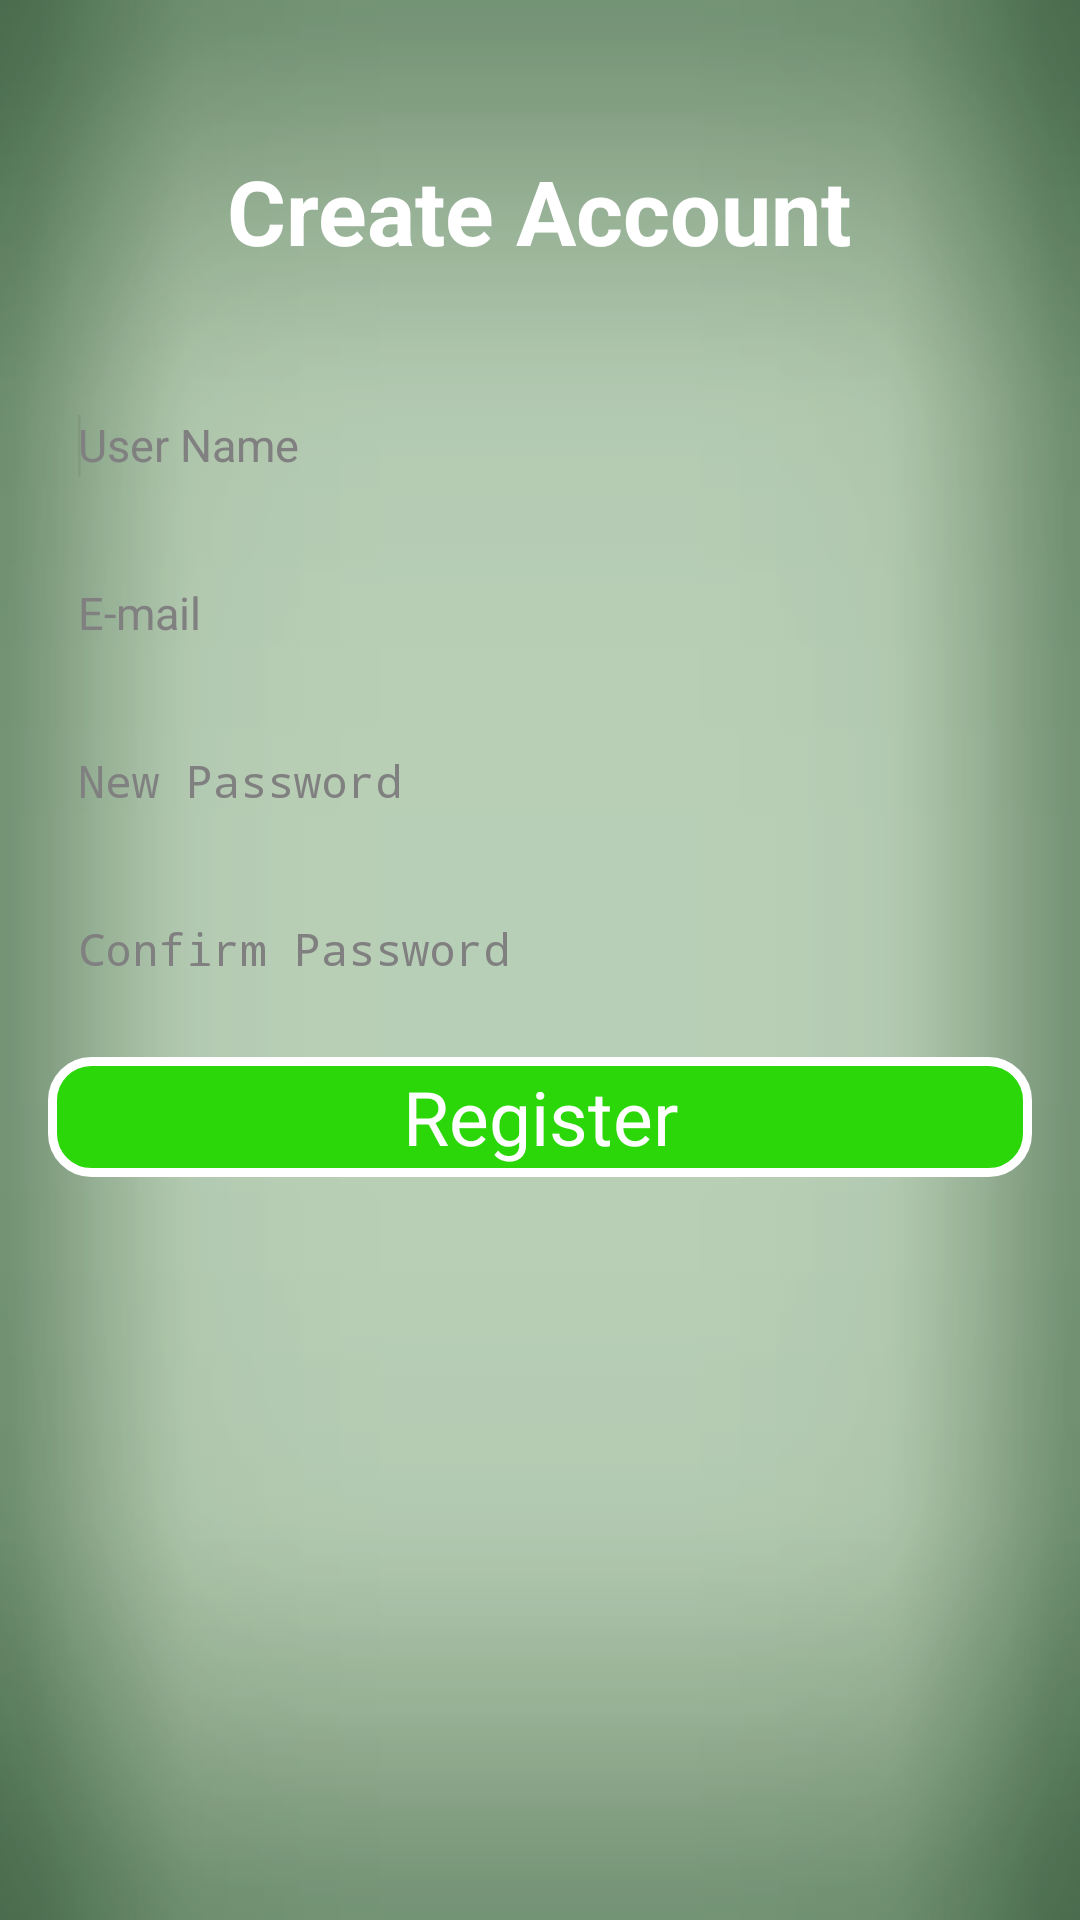

The Android layout XML behind this screen, and the referenced resources:
<!-- AndroidManifest.xml: application theme Theme.Modifiedtoolbar -->
<!-- res/layout/activity_register.xml -->
<?xml version="1.0" encoding="utf-8"?>
<LinearLayout xmlns:android="http://schemas.android.com/apk/res/android"
    android:layout_width="fill_parent"
    android:layout_height="fill_parent"
    android:background="@drawable/greenbg"
    android:orientation="vertical" >

    <TextView
        android:id="@+id/textView"
        android:layout_width="wrap_content"
        android:layout_height="wrap_content"
        android:layout_gravity="center"
        android:layout_marginBottom="@dimen/item_vert_margin"
        android:layout_marginLeft="@dimen/item_horz_margin"
        android:layout_marginRight="@dimen/item_horz_margin"
        android:layout_marginTop="50dp"
        android:text="@string/create_acct_string"
        android:textColor="#FFFFFF"
        android:textSize="30sp"
        android:textStyle="bold" />

    <EditText
        android:id="@+id/uname"
        android:layout_width="fill_parent"
        android:layout_height="40dp"
        android:layout_marginBottom="@dimen/item_vert_margin"
        android:layout_marginLeft="@dimen/item_horz_margin"
        android:layout_marginRight="@dimen/item_horz_margin"
        android:layout_marginTop="30dp"
        android:background="@drawable/edittext_rounded"
        android:ems="10"
        android:inputType="text"
        android:hint="@string/username_string"
        android:padding="10dip"
        android:textColor="#000000"
        android:textSize="15sp" >

        <requestFocus />
    </EditText>

    <EditText
        android:id="@+id/email"
        android:layout_width="fill_parent"
        android:layout_height="40dp"
        android:layout_marginBottom="@dimen/item_vert_margin"
        android:layout_marginLeft="@dimen/item_horz_margin"
        android:layout_marginRight="@dimen/item_horz_margin"
        android:layout_marginTop="@dimen/item_vert_margin"
        android:background="@drawable/edittext_rounded"
        android:ems="10"
        android:hint="@string/email_string"
        android:inputType="textEmailAddress"
        android:padding="10dip"
        android:textColor="#000000"
        android:textSize="15sp" />

    <EditText
        android:id="@+id/pword"
        android:layout_width="fill_parent"
        android:layout_height="40dp"
        android:layout_marginBottom="@dimen/item_vert_margin"
        android:layout_marginLeft="@dimen/item_horz_margin"
        android:layout_marginRight="@dimen/item_horz_margin"
        android:layout_marginTop="@dimen/item_vert_margin"
        android:background="@drawable/edittext_rounded"
        android:ems="10"
        android:hint="@string/new_pass_string"
        android:inputType="textPassword"
        android:padding="10dip"
        android:textColor="#000000"
        android:textSize="15sp" />

    <EditText
        android:id="@+id/confirm_pass"
        android:layout_width="fill_parent"
        android:layout_height="40dp"
        android:layout_marginBottom="@dimen/item_vert_margin"
        android:layout_marginLeft="@dimen/item_horz_margin"
        android:layout_marginRight="@dimen/item_horz_margin"
        android:layout_marginTop="@dimen/item_vert_margin"
        android:background="@drawable/edittext_rounded"
        android:ems="10"
        android:hint="@string/confirm_pass_string"
        android:inputType="textPassword"
        android:padding="10dip"
        android:textColor="#000000"
        android:textSize="15sp" />

    <Button
        android:id="@+id/register"
        android:layout_width="fill_parent"
        android:layout_height="40dp"
        android:layout_marginBottom="@dimen/item_vert_margin"
        android:layout_marginLeft="@dimen/item_horz_margin"
        android:layout_marginRight="@dimen/item_horz_margin"
        android:layout_marginTop="@dimen/item_vert_margin"
        android:background="@drawable/selector_register"
        android:text="@string/register_string"
        android:textColor="#FFFFFF"
        android:textSize="25sp" />

    <TextView
        android:id="@+id/register_error"
        android:layout_width="fill_parent"
        android:layout_height="56dp"
        android:layout_marginBottom="@dimen/item_vert_margin"
        android:layout_marginLeft="@dimen/item_horz_margin"
        android:layout_marginRight="@dimen/item_horz_margin"
        android:layout_marginTop="@dimen/item_vert_margin"
        android:textIsSelectable="false"
        android:textColor="#000000" />

</LinearLayout>
<!-- resources referenced by this layout -->
<resources>
  <dimen name="item_horz_margin">16dp</dimen>
  <dimen name="item_vert_margin">8dp</dimen>
  <!-- drawable selector_register (drawable) -->
  <?xml version="1.0" encoding="UTF-8"?>
  <selector xmlns:android="http://schemas.android.com/apk/res/android">
  
      <item android:drawable="@drawable/buttonpressed" android:state_pressed="true"/>
      <item android:drawable="@drawable/buttonshape_register" android:state_focused="false"/>
  
  </selector>
  <string name="confirm_pass_string">Confirm Password</string>
  <string name="create_acct_string">Create Account</string>
  <string name="email_string">E-mail</string>
  <string name="new_pass_string">New Password</string>
  <string name="register_string">Register</string>
  <string name="username_string">User Name</string>
  <!-- drawable buttonpressed (drawable) -->
  <?xml version="1.0" encoding="UTF-8"?>
  <shape xmlns:android="http://schemas.android.com/apk/res/android"
      android:shape="rectangle" >
  
      <solid android:color="#ff33ffff" />
  
      <padding
          android:bottom="0dp"
          android:left="0dp"
          android:right="0dp"
          android:top="0dp" />
  
      <corners
          android:radius="5dp" />
  
  </shape>
  <!-- drawable selectable_background_modifiedtoolbar (drawable) -->
  <?xml version="1.0" encoding="utf-8"?>
  <selector xmlns:android="http://schemas.android.com/apk/res/android"
          android:exitFadeDuration="@android:integer/config_mediumAnimTime" >
      <item android:state_pressed="false" android:state_focused="true" android:drawable="@drawable/list_focused_modifiedtoolbar" />
      <item android:state_pressed="true" android:drawable="@drawable/list_pressed_modifiedtoolbar" />
      <item android:drawable="@android:color/transparent" />
  </selector>
  <style name="PopupMenu.Modifiedtoolbar" parent="@android:style/Widget.Holo.Light.ListPopupWindow">
          <item name="android:popupBackground">@drawable/menu_dropdown_panel_modifiedtoolbar</item>	
      </style>
  <style name="DropDownListView.Modifiedtoolbar" parent="@android:style/Widget.Holo.Light.ListView.DropDown">
          <item name="android:listSelector">@drawable/selectable_background_modifiedtoolbar</item>
      </style>
  <style name="ActionBarTabStyle.Modifiedtoolbar" parent="@android:style/Widget.Holo.Light.ActionBar.TabView">
          <item name="android:background">@drawable/tab_indicator_ab_modifiedtoolbar</item>
      </style>
  <style name="DropDownNav.Modifiedtoolbar" parent="@android:style/Widget.Holo.Light.Spinner">
          <item name="android:background">@drawable/spinner_background_ab_modifiedtoolbar</item>
          <item name="android:popupBackground">@drawable/menu_dropdown_panel_modifiedtoolbar</item>
          <item name="android:dropDownSelector">@drawable/selectable_background_modifiedtoolbar</item>
      </style>
  <style name="ActionBar.Solid.Modifiedtoolbar" parent="@android:style/Widget.Holo.Light.ActionBar.Solid">
          <item name="android:background">@drawable/ab_solid_modifiedtoolbar</item>
          <item name="android:backgroundStacked">@drawable/ab_stacked_solid_modifiedtoolbar</item>
          <item name="android:backgroundSplit">@drawable/ab_bottom_solid_modifiedtoolbar</item>
          <item name="android:progressBarStyle">@style/ProgressBar.Modifiedtoolbar</item>
      </style>
  <style name="ActionButton.CloseMode.Modifiedtoolbar" parent="@android:style/Widget.Holo.Light.ActionButton.CloseMode">
          <item name="android:background">@drawable/btn_cab_done_modifiedtoolbar</item>
      </style>
  <style name="ProgressBar.Modifiedtoolbar" parent="@android:style/Widget.Holo.Light.ProgressBar.Horizontal">
          <item name="android:progressDrawable">@drawable/progress_horizontal_modifiedtoolbar</item>
      </style>
</resources>
